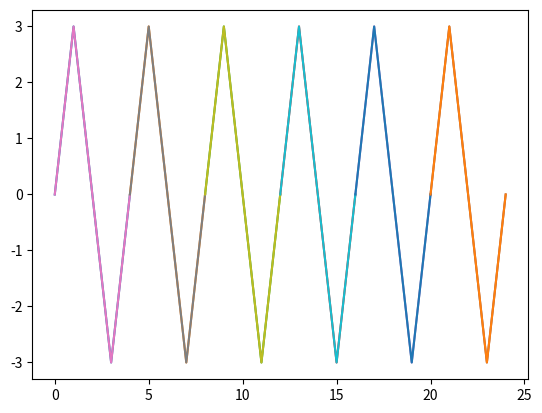

This figure's Python source:
import matplotlib.pyplot as plt

for n in range(6):
    x = [4*n, 1+4*n, 3+4*n, 4+4*n]
    y = [0, 3, -3, 0]
    plt.plot(x,y)
plt.show()

# Code à modifier

import matplotlib.pyplot as plt

for n in range(6):
    x = [4*n, 1+4*n, 3+4*n, 4+4*n]
    y = [0, 3, -3, 0]
    plt.plot(x,y)
plt.show()